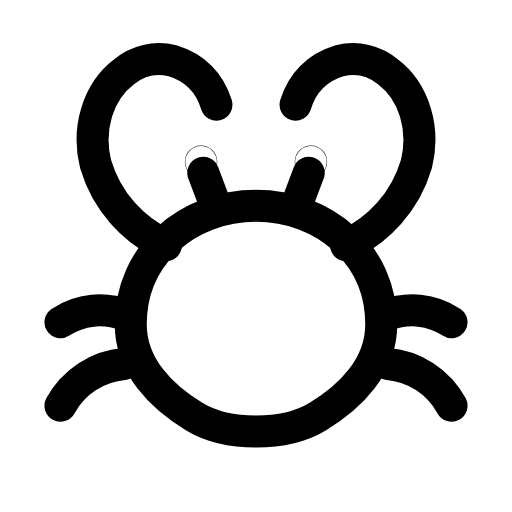
t = 0.00 s
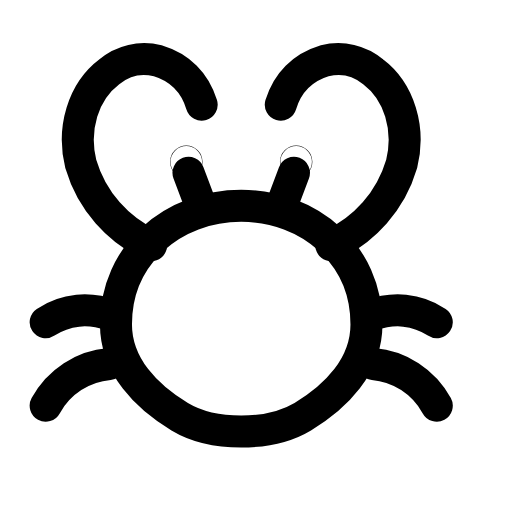
t = 0.27 s
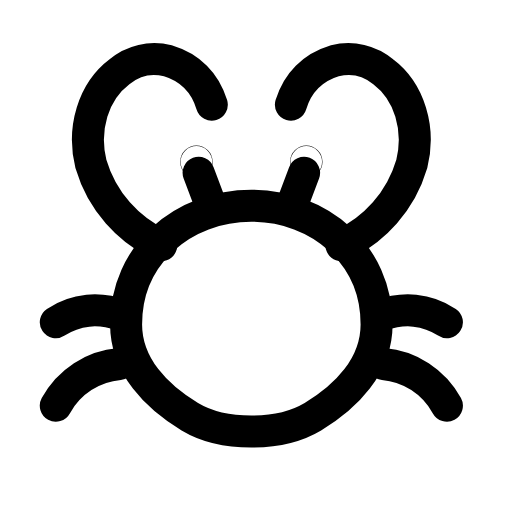
t = 0.51 s
t = 0.76 s: frame unchanged from t = 0.00 s, image omitted
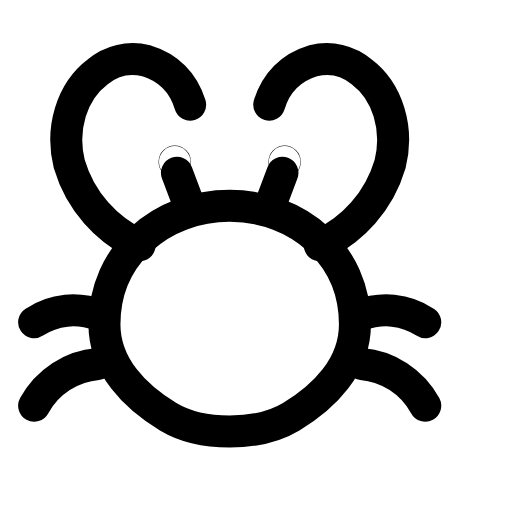
t = 1.05 s
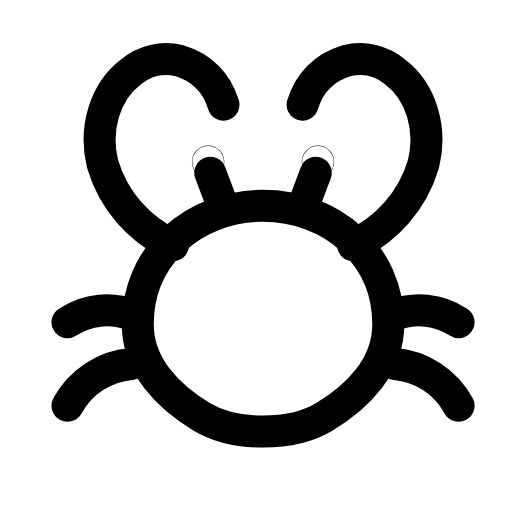
t = 1.29 s

The animated SVG that drew these frames (rendered in a browser with its animation timeline set to each time). Animation: 1 SMIL element (animateTransform=1); one cycle of 1.55 s, repeats indefinitely.

<svg xmlns="http://www.w3.org/2000/svg" width="24" height="24" viewBox="0 0 24 24" fill="none"><g transform="translate(-0.36 -0.345) scale(1.03)"><g><animateTransform attributeName="transform" type="translate" values="0 0;1.8 0;-1.2 0;0 0;0 0;-1.2 0;1.8 0;0 0;0 0" keyTimes="0;0.135;0.2925;0.45;0.6;0.705;0.81;0.9;1" dur="1.55s" repeatCount="indefinite" calcMode="spline" keySplines="0.16 1 0.3 1;0.16 1 0.3 1;0.16 1 0.3 1;0.16 1 0.3 1;0.16 1 0.3 1;0.16 1 0.3 1;0.16 1 0.3 1;0.16 1 0.3 1"/><path stroke="currentColor" stroke-width="1.456" stroke-linecap="round" stroke-linejoin="round" fill="none" d="M6.3 15.1C6.3 11.9 8.9 9.7 12 9.7S17.7 11.9 17.7 15.1C17.7 17 16.3 18.4 14.8 19.3C13.3 20.2 10.7 20.2 9.2 19.3C7.7 18.4 6.3 17 6.3 15.1Z"></path><path stroke="currentColor" stroke-width="1.456" stroke-linecap="round" stroke-linejoin="round" fill="none" d="M7.9 11.5C6.4 10.8 5.2 9.5 4.7 7.8C4.3 6.2 4.8 4.5 6 3.6C6.6 3.1 7.4 2.9 8.2 3.1C9.2 3.4 9.9 4.1 10.2 5.1"></path><path stroke="currentColor" stroke-width="1.456" stroke-linecap="round" stroke-linejoin="round" fill="none" d="M16.1 11.5C17.6 10.8 18.8 9.5 19.3 7.8C19.7 6.2 19.2 4.5 18 3.6C17.4 3.1 16.6 2.9 15.8 3.1C14.8 3.4 14.1 4.1 13.8 5.1"></path><path stroke="currentColor" stroke-width="1.456" stroke-linecap="round" stroke-linejoin="round" fill="none" d="M10.2 9.8L9.6 8.2M13.8 9.8L14.4 8.2"></path><circle stroke="currentColor" stroke-width="1.456" stroke-linecap="round" stroke-linejoin="round" fill="none" cx="9.5" cy="7.7" r="0.01"></circle><circle stroke="currentColor" stroke-width="1.456" stroke-linecap="round" stroke-linejoin="round" fill="none" cx="14.5" cy="7.7" r="0.01"></circle><path stroke="currentColor" stroke-width="1.456" stroke-linecap="round" stroke-linejoin="round" fill="none" d="M6 16.9C4.8 17 3.7 17.7 3.1 18.8M18 16.9C19.2 17 20.3 17.7 20.9 18.8M6.1 14.7C5.1 14.3 4 14.4 3.1 15M17.9 14.7C18.9 14.3 20 14.4 20.9 15"></path></g></g></svg>
